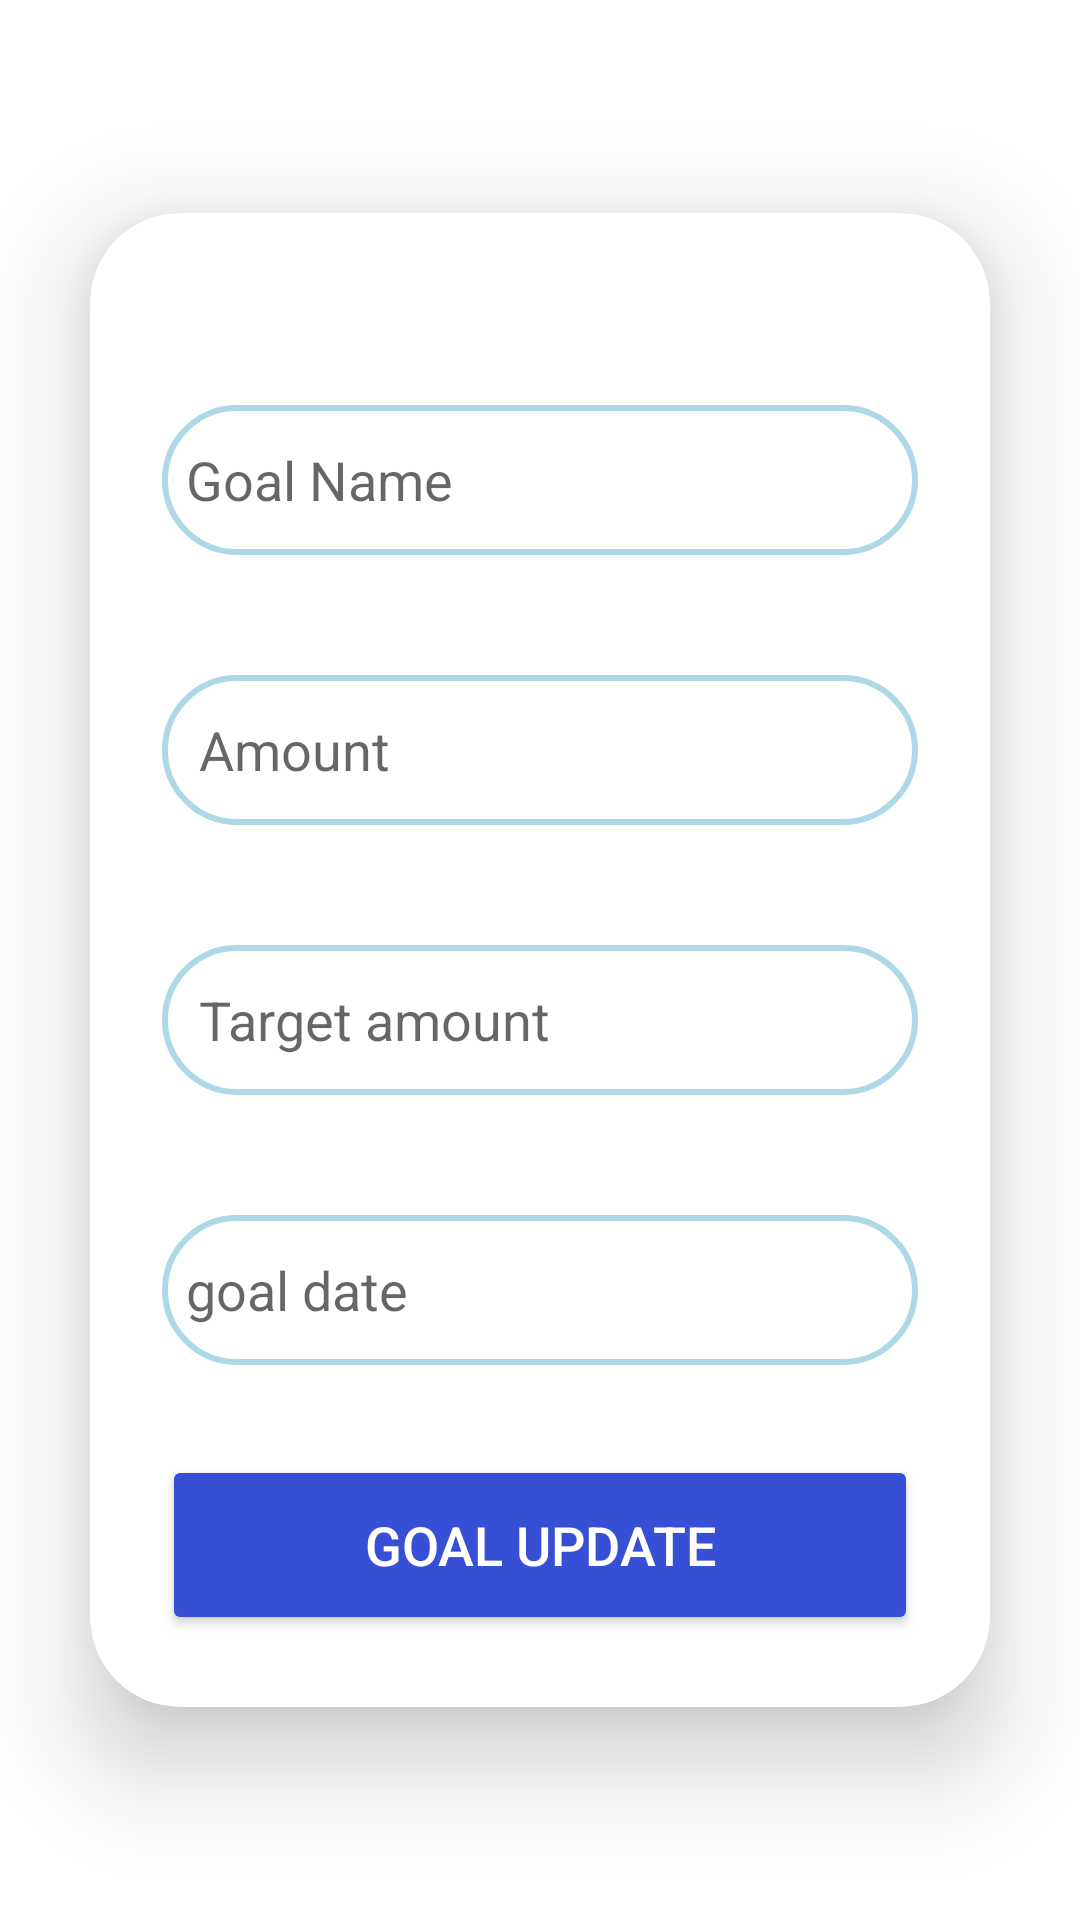

The Android layout XML behind this screen, and the referenced resources:
<!-- AndroidManifest.xml: application theme Theme.MyJob -->
<!-- res/layout/updategoal.xml -->
<?xml version="1.0" encoding="utf-8"?>
<LinearLayout xmlns:android="http://schemas.android.com/apk/res/android"
    xmlns:app="http://schemas.android.com/apk/res-auto"
    xmlns:tools="http://schemas.android.com/tools"
    android:id="@+id/repassword"
    android:layout_width="match_parent"
    android:layout_height="match_parent"
    android:gravity="center"
    android:orientation="vertical"
    >

    <androidx.cardview.widget.CardView
        android:layout_width="match_parent"
        android:layout_height="wrap_content"
        android:layout_margin="30dp"
        app:cardCornerRadius="30dp"
        app:cardElevation="20dp">

        <LinearLayout
            android:layout_width="match_parent"
            android:layout_height="wrap_content"
            android:layout_gravity="center_horizontal"
            android:orientation="vertical"
            android:padding="24dp">














            <EditText
                android:id="@+id/edtgoalName"
                android:layout_width="match_parent"
                android:layout_height="50dp"
                android:layout_marginTop="40dp"
                android:background="@drawable/custome_edittext"
                android:hint="Goal Name"
                android:padding="8dp"
                ></EditText>
            <EditText
                android:id="@+id/insertamount"
                android:layout_width="match_parent"
                android:layout_height="50dp"
                android:layout_marginTop="40dp"
                android:background="@drawable/custome_edittext"
                android:hint=" Amount"
                android:padding="8dp"></EditText>

            <EditText
                android:id="@+id/edittargetamount"
                android:layout_width="match_parent"
                android:layout_height="50dp"
                android:layout_marginTop="40dp"
                android:background="@drawable/custome_edittext"
                android:hint=" Target amount"
                android:padding="8dp"></EditText>

            <EditText
                android:id="@+id/editgoaldate"
                android:layout_width="match_parent"
                android:layout_height="50dp"
                android:layout_marginTop="40dp"
                android:background="@drawable/custome_edittext"
                android:hint="goal date"
                android:padding="8dp"></EditText>

            <Button
                android:id="@+id/btnUpdate"
                android:layout_width="match_parent"
                android:layout_height="60dp"
                android:layout_marginTop="30dp"
                android:backgroundTint="#374FD5"
                android:text="Goal Update"
                android:textColor="@color/White"
                android:textSize="18sp"></Button>


        </LinearLayout>
    </androidx.cardview.widget.CardView>


</LinearLayout>
<!-- resources referenced by this layout -->
<resources>
  <color name="White">#FFFFFF</color>
  <!-- drawable custome_edittext (drawable) -->
  <?xml version="1.0" encoding="utf-8"?>
  <shape xmlns:android="http://schemas.android.com/apk/res/android">
  
      <stroke
          android:width="2dp"
          android:color="@color/light_blue"/>
      <corners
          android:radius="30dp"/>
  
  </shape>
  <style name="Theme.MyJob" parent="Theme.MaterialComponents.DayNight.NoActionBar">
          
          <item name="colorPrimary">@color/purple_500</item>
          <item name="colorPrimaryVariant">@color/purple_700</item>
          <item name="colorOnPrimary">@color/white</item>
          
          <item name="colorSecondary">@color/teal_200</item>
          <item name="colorSecondaryVariant">@color/teal_700</item>
          <item name="colorOnSecondary">@color/black</item>
          
          <item name="android:statusBarColor">?attr/colorPrimaryVariant</item>
          
      </style>
  <color name="light_blue">#ADD8E6</color>
  <color name="purple_500">#FF6200EE</color>
  <color name="purple_700">#FF3700B3</color>
  <color name="white">#CDDC39</color>
  <color name="teal_200">#FF03DAC5</color>
  <color name="teal_700">#4A148C</color>
  <color name="black">#000000</color>
</resources>
